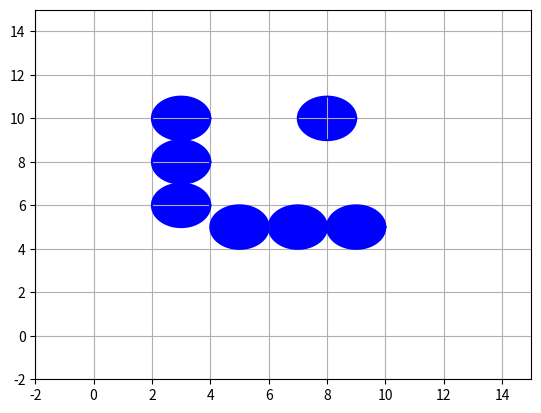

Here is the Python script that generated this plot:
import math
import random
import matplotlib.pyplot as plt
import numpy as np

class OBST_Map:
    """
    Class for obstacle map
    """
    def __init__(self, obstacle_list):
        self.obstacle_list = obstacle_list

    def plot_map(self):
        plt.clf()
        # for stopping simulation with the esc key.
        plt.gcf().canvas.mpl_connect('key_release_event',
                                     lambda event: [exit(0) if event.key == 'escape' else None])
        for (ox, oy, size) in self.obstacle_list:
            self.plot_circle(ox, oy, size)
        plt.axis([-2, 15, -2, 15])
        plt.grid(True)
        plt.show()

    def plot_circle(self, x, y, size, color="-b"):  # pragma: no cover
        deg = list(range(0, 360, 5))
        deg.append(0)
        xl = [x + size * math.cos(np.deg2rad(d)) for d in deg]
        yl = [y + size * math.sin(np.deg2rad(d)) for d in deg]
        plt.plot(xl, yl, color)
        plt.fill(xl, yl, color)


def main():
    obstacleList = [
        (5, 5, 1),
        (3, 6, 1),
        (3, 8, 1),
        (3, 10, 1),
        (7, 5, 1),
        (9, 5, 1),
        (8, 10, 1)
    ]  # [x, y, radius]
    maps = OBST_Map(obstacleList)
    maps.plot_map()
    


if __name__ == '__main__':
    main()